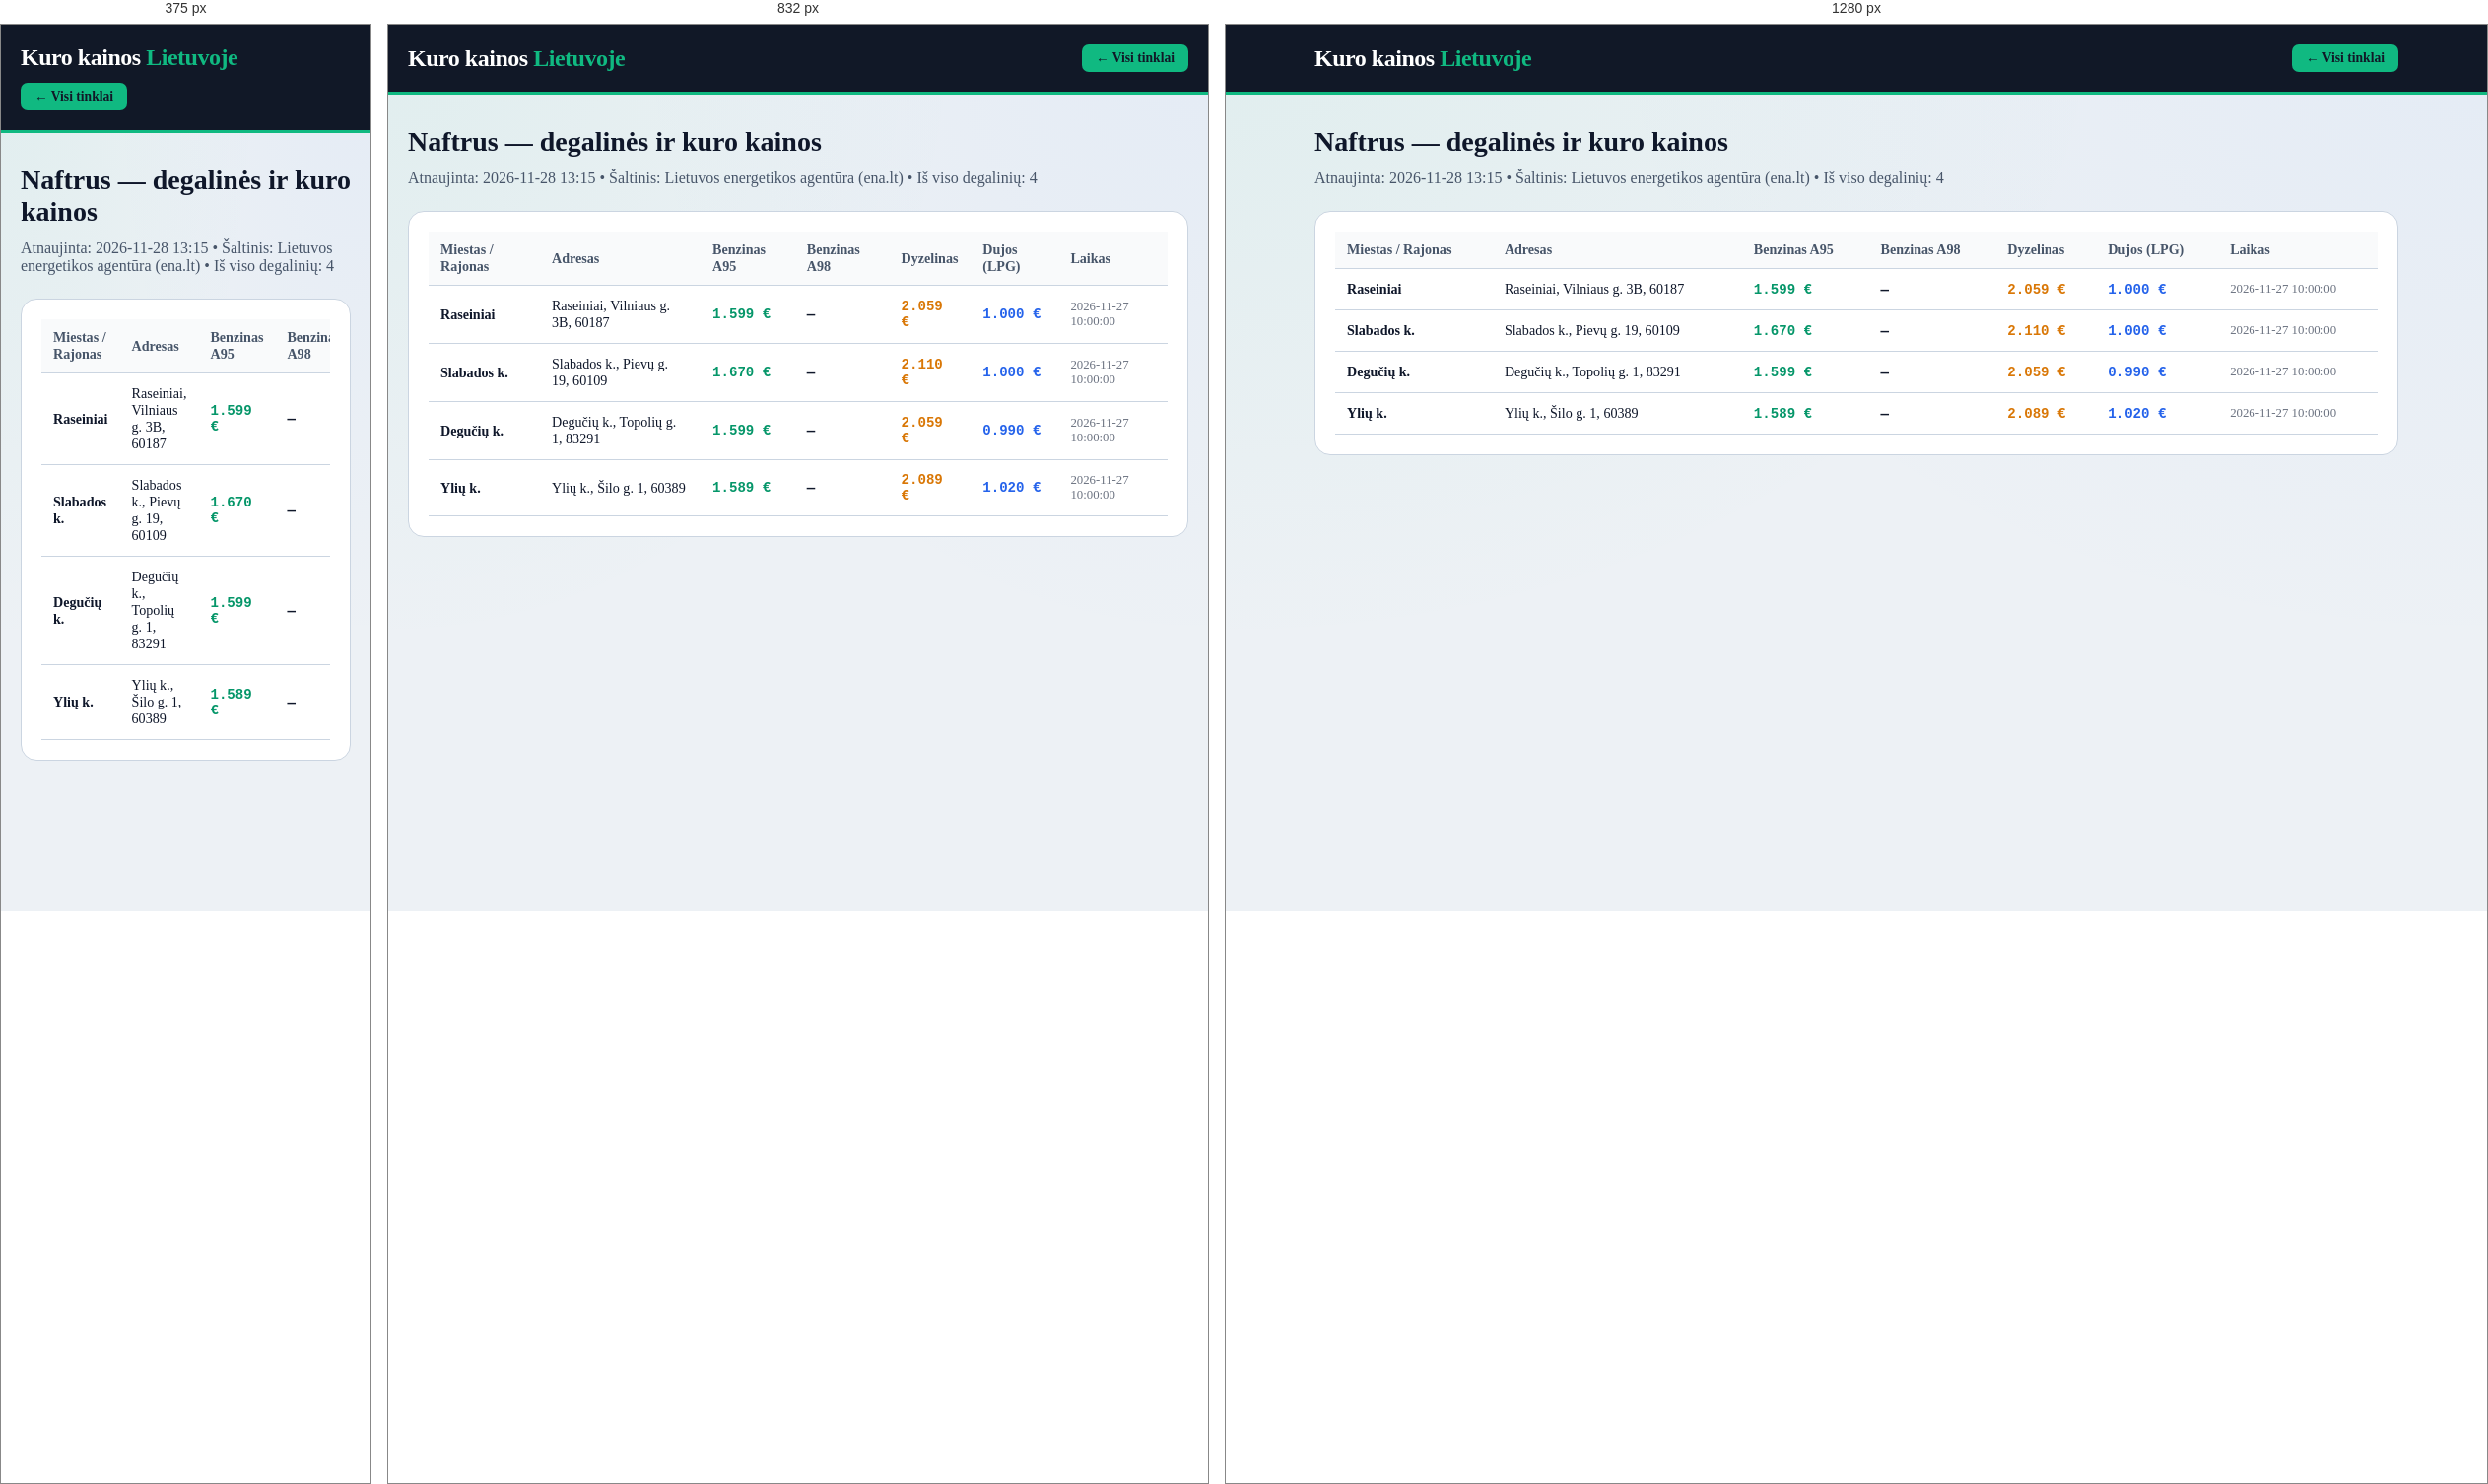
Rendered at 375 px, 832 px and 1280 px, left to right.

<!-- file: naftrus.html -->
<!DOCTYPE html>
<html lang="lt">
<head>
    <meta charset="UTF-8">
    <meta name="viewport" content="width=device-width, initial-scale=1.0">
    <title>Naftrus degalų kainos šiandien (A95, A98, Dyzelinas, Dujos) | Kuro kainos Lietuvoje</title>
    <meta name="description" content="Naujausios Naftrus degalinių tinklo benzino, dyzelino ir dujų kainos Lietuvoje: A95 nuo 1.589 €, dyzelinas nuo 2.059 €. Visų 4 degalinių adresai ir kainos.">
    <link rel="canonical" href="https://benzinas-lt.vercel.app/tinklai/naftrus.html">
    <link rel="stylesheet" href="../style.css">
</head>
<body>
    <header class="header">
        <div class="container header-inner">
            <a href="../index.html" style="text-decoration:none; color:white;"><div class="logo">Kuro kainos <span>Lietuvoje</span></div></a>
            <a href="../index.html" class="fuel-btn active" style="text-decoration:none;">← Visi tinklai</a>
        </div>
    </header>
    <main class="container" style="padding-top: 32px; padding-bottom: 60px;">
        <div style="display:flex; align-items:center; gap:14px; margin-bottom:12px;">
            
            <h1 class="section-title" style="font-size: 1.75rem; margin-bottom:0;">Naftrus — degalinės ir kuro kainos</h1>
        </div>
        <p style="color: var(--text-muted); margin-bottom: 24px;">Atnaujinta: 2026-11-28 13:15 • Šaltinis: Lietuvos energetikos agentūra (ena.lt) • Iš viso degalinių: 4</p>
        <div style="background: white; padding: 20px; border-radius: 16px; border: 1px solid var(--border-light); overflow-x:auto;">
            <table class="stations-table">
                <thead><tr><th>Miestas / Rajonas</th><th>Adresas</th><th>Benzinas A95</th><th>Benzinas A98</th><th>Dyzelinas</th><th>Dujos (LPG)</th><th>Laikas</th></tr></thead>
                <tbody><tr><td><strong>Raseiniai</strong></td><td>Raseiniai, Vilniaus g. 3B, 60187</td><td class='mono' style='color:#059669;'>1.599 €</td><td class='mono'>—</td><td class='mono' style='color:#d97706;'>2.059 €</td><td class='mono' style='color:#2563eb;'>1.000 €</td><td style='font-size:0.8rem; color:#6b7280;'>2026-11-27 10:00:00</td></tr><tr><td><strong>Slabados k.</strong></td><td>Slabados k., Pievų g. 19, 60109</td><td class='mono' style='color:#059669;'>1.670 €</td><td class='mono'>—</td><td class='mono' style='color:#d97706;'>2.110 €</td><td class='mono' style='color:#2563eb;'>1.000 €</td><td style='font-size:0.8rem; color:#6b7280;'>2026-11-27 10:00:00</td></tr><tr><td><strong>Degučių k.</strong></td><td>Degučių k., Topolių g. 1, 83291</td><td class='mono' style='color:#059669;'>1.599 €</td><td class='mono'>—</td><td class='mono' style='color:#d97706;'>2.059 €</td><td class='mono' style='color:#2563eb;'>0.990 €</td><td style='font-size:0.8rem; color:#6b7280;'>2026-11-27 10:00:00</td></tr><tr><td><strong>Ylių k.</strong></td><td>Ylių k., Šilo g. 1, 60389</td><td class='mono' style='color:#059669;'>1.589 €</td><td class='mono'>—</td><td class='mono' style='color:#d97706;'>2.089 €</td><td class='mono' style='color:#2563eb;'>1.020 €</td><td style='font-size:0.8rem; color:#6b7280;'>2026-11-27 10:00:00</td></tr></tbody>
            </table>
        </div>
    </main>
</body>
</html>

/* @media block from style.css */
@media (max-width: 640px) {
    .stations-table {
        display: block;
        overflow-x: auto;
    }
}

/* @media block from style.css */
@media (max-width: 1024px) { 
    .top-hero-grid { grid-template-columns: 1fr; } 
}